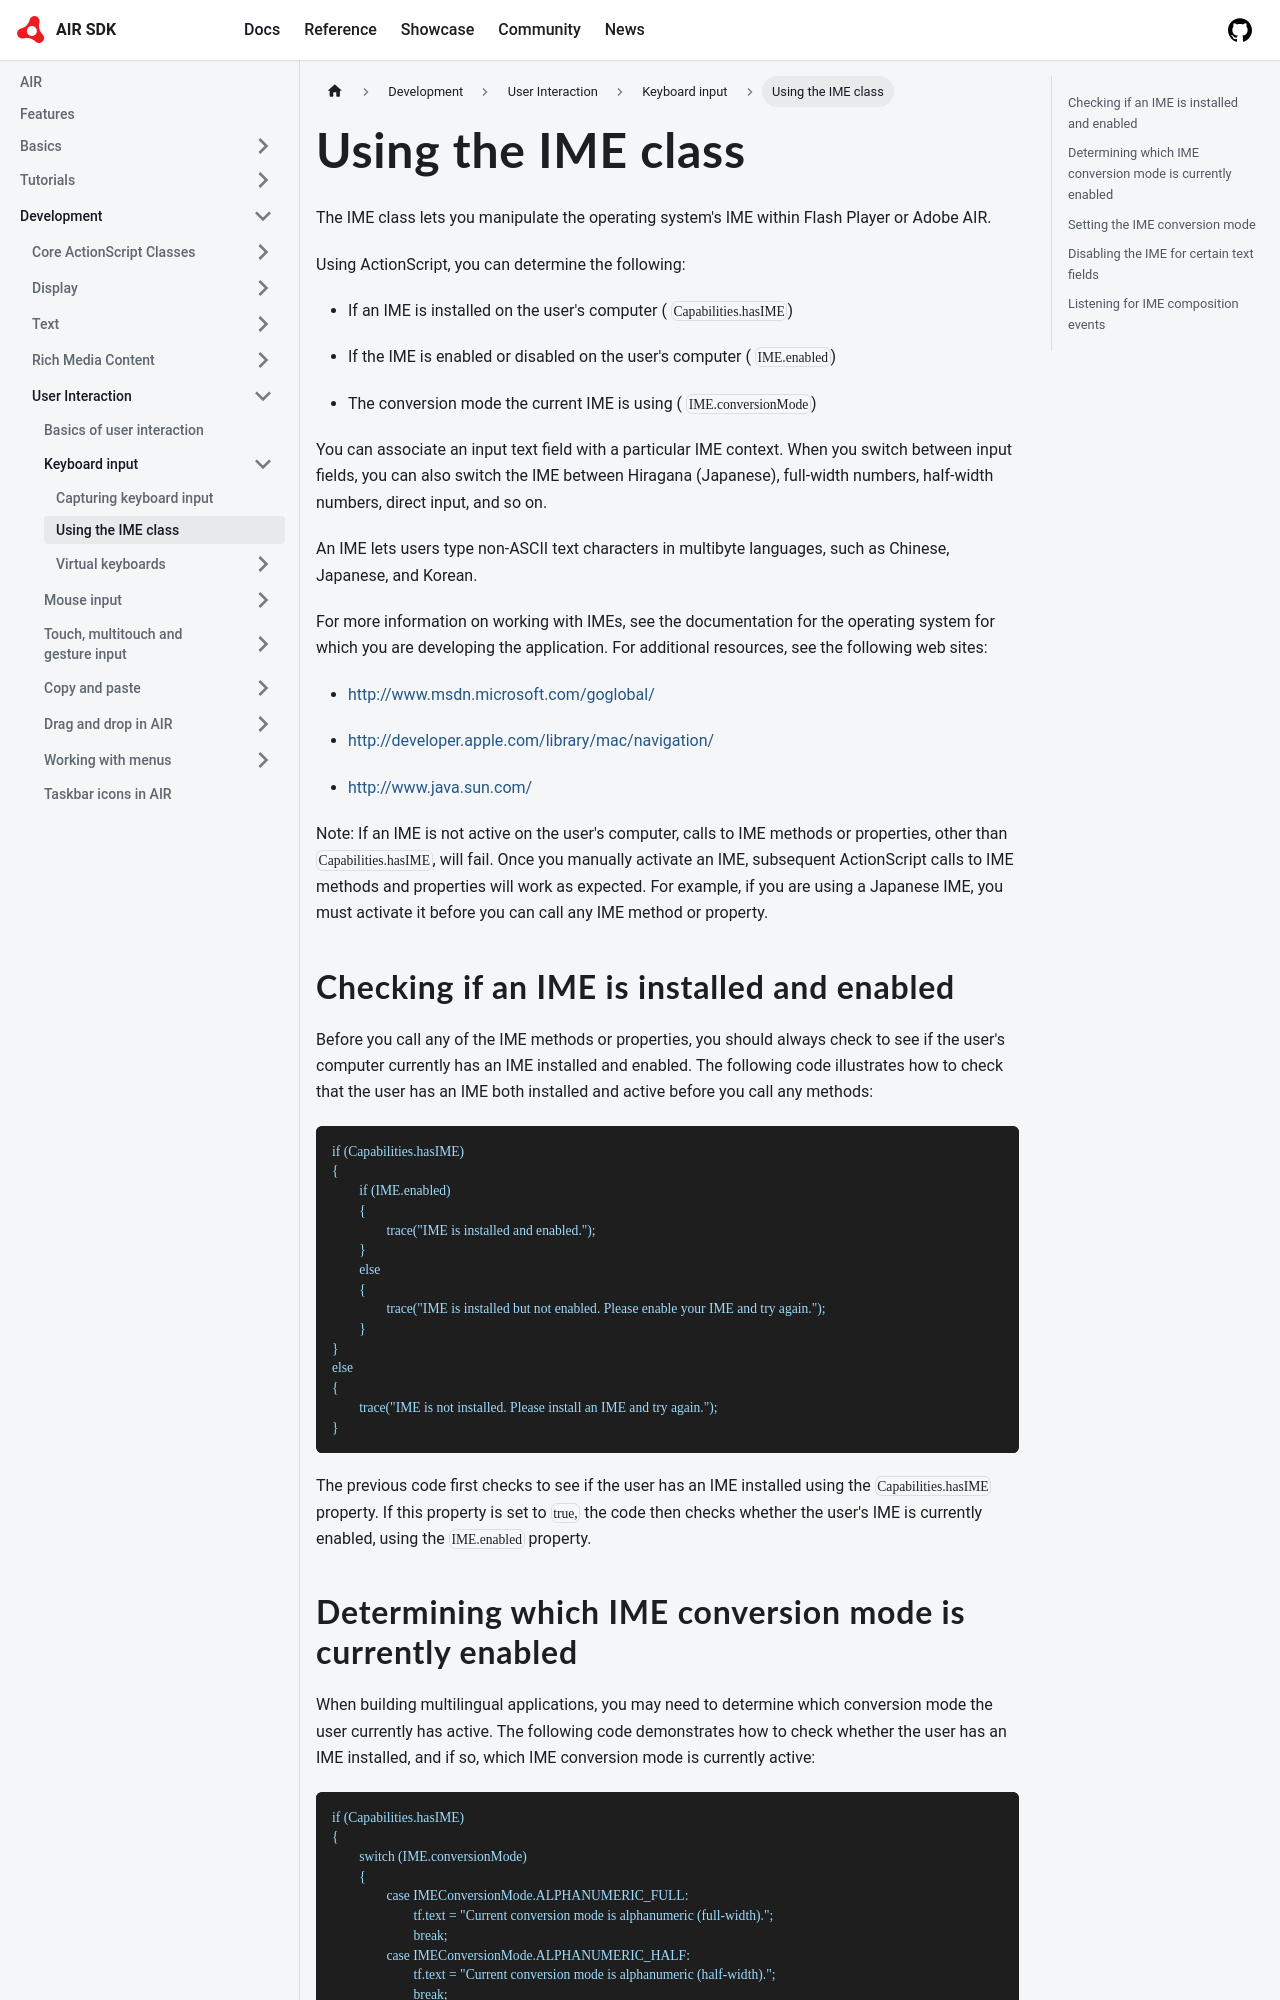

repository: airsdk/airsdk.dev · page: docs/development/user-interaction/keyboard-input/using-the-ime-class.html · generator: docusaurus

---
sidebar_position: 2
---

# Using the IME class

The IME class lets you manipulate the operating system's IME within Flash Player
or Adobe AIR.

Using ActionScript, you can determine the following:

- If an IME is installed on the user's computer ( `Capabilities.hasIME`)

- If the IME is enabled or disabled on the user's computer ( `IME.enabled`)

- The conversion mode the current IME is using ( `IME.conversionMode`)

You can associate an input text field with a particular IME context. When you
switch between input fields, you can also switch the IME between Hiragana
(Japanese), full-width numbers, half-width numbers, direct input, and so on.

An IME lets users type non-ASCII text characters in multibyte languages, such as
Chinese, Japanese, and Korean.

For more information on working with IMEs, see the documentation for the
operating system for which you are developing the application. For additional
resources, see the following web sites:

- [http://www.msdn.microsoft.com/goglobal/](http://www.msdn.microsoft.com/goglobal/)

- [http://developer.apple.com/library/mac/navigation/](http://developer.apple.com/library/mac/navigation/)

- [http://www.java.sun.com/](http://www.java.sun.com/)

Note: If an IME is not active on the user's computer, calls to IME methods or
properties, other than `Capabilities.hasIME`, will fail. Once you manually
activate an IME, subsequent ActionScript calls to IME methods and properties
will work as expected. For example, if you are using a Japanese IME, you must
activate it before you can call any IME method or property.

## Checking if an IME is installed and enabled

Before you call any of the IME methods or properties, you should always check to
see if the user's computer currently has an IME installed and enabled. The
following code illustrates how to check that the user has an IME both installed
and active before you call any methods:

```
if (Capabilities.hasIME)
{
	if (IME.enabled)
	{
		trace("IME is installed and enabled.");
	}
	else
	{
		trace("IME is installed but not enabled. Please enable your IME and try again.");
	}
}
else
{
	trace("IME is not installed. Please install an IME and try again.");
}
```

The previous code first checks to see if the user has an IME installed using the
`Capabilities.hasIME` property. If this property is set to `true,` the code then
checks whether the user's IME is currently enabled, using the `IME.enabled`
property.
